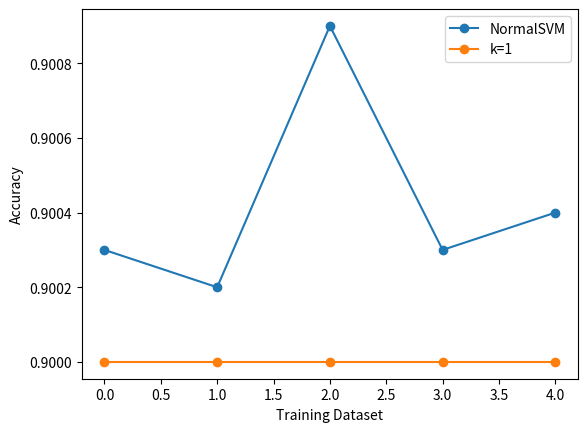

The script that saved this image: (Note: this script raises an exception after producing the figure.)
import matplotlib.pyplot as plt


y_time = [[10.24061595, 10.136285849999997, 9.692289704000004, 10.152323445999997, 10.023762051999995], [10.438174830999998, 10.328865231000009, 10.238712541000012,
                                                                                                         10.566841119999992, 10.610555854000012], [10.241711877, 10.376887475000018, 10.052556737999964,
                                                                                                                                                   10.490463972999976, 10.358932833999972], [9.613820408000038, 9.882703816999992, 9.614343541999972,
                                                                                                                                                                                             9.833416554999985, 10.051817602000028], [9.354568711000013, 9.299844808999978, 9.228252970000028, 9.341733488999921,
                                                                                                                                                                                                                                      9.51834798599998]]
y_error = [[0.9, 0.9, 0.9, 0.9, 0.9], [0.9, 0.9, 0.9, 0.9, 0.9], [0.9, 0.9, 0.9001, 0.9, 0.9], [
    0.9001, 0.9, 0.9002, 0.9, 0.9002], [0.9003, 0.9002, 0.9007000000000001, 0.9003, 0.9005]]

yn_time = [9.46283037, 9.386277245999995,
           9.179519941999999, 9.378836269999994, 9.39051176000001]
yn_error = [0.9003, 0.9002, 0.9009, 0.9003, 0.9004]


def myplot(y_time, k):
    x = range(len(y_time))
    plt.plot(x, y_time, marker='o', label='k='+str(k))

    # plt.show()


klist = [1, 2, 4, 8, 16]

# for i in range(5):
#     myplot(y_time[i], klist[i])

# plt.xlabel('Training Dataset')
# plt.ylabel('Times/s')
# plt.axis([-1, 5, 7, 12])
# plt.legend()
# plt.savefig("./image/svmwithSVD_time.png")

# for i in range(5):
#     myplot(y_error[i], klist[i])

# plt.xlabel('Training Dataset')
# plt.ylabel('Accuracy')
# # plt.axis([-1, 5, 0.88, 0.92])
# plt.legend()
# plt.savefig("./image/svmwithSVD_accuracy.png")


# for i in range(5):
#     plt.plot(range(len(yn_time)), yn_time, marker='o', label='NormalSVM')
#     myplot(y_time[i], klist[i])

#     plt.xlabel('Training Dataset')
#     plt.ylabel('Times/s')
#     # plt.axis([-1, 5, 0.88, 0.92])
#     plt.legend()
#     plt.savefig('./image/svm_time'+str(i)+'.png')
#     plt.cla()

for i in range(5):
    plt.plot(range(len(yn_error)), yn_error, marker='o', label='NormalSVM')
    myplot(y_error[i], klist[i])

    plt.xlabel('Training Dataset')
    plt.ylabel('Accuracy')
    # plt.axis([-1, 5, 0.88, 0.92])
    plt.legend()
    plt.savefig('./image/svm_accuracy'+str(i)+'.png')
    plt.cla()
